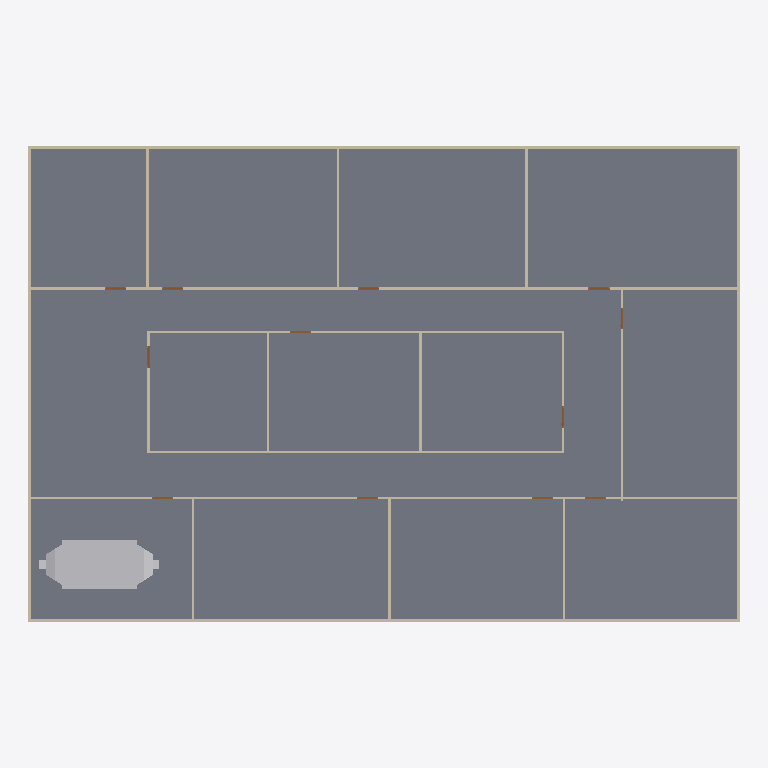
Plan cut of the same IFC building model at storey 'GF' (level 0.00 m, cut at 1.40 m), seen from above with north up, elements coloured by IFC class: 20 walls (beige), 12 doors (brown), 1 slab (grey), 1 other element (light grey). Cut surfaces are drawn darker.
Extent 30.2 m × 20.2 m × 3.1 m (x, y, z). Storeys (2): GF at 0.00 m; DUCTING at 3.00 m. Elements (115): 29 IfcDuctSegment, 26 IfcDuctFitting, 24 IfcAirTerminalBox, 20 IfcWall, 12 IfcDoor, 3 IfcSlab, 1 IfcDistributionControlElement.

HEADER;
FILE_DESCRIPTION(('ViewDefinition[DesignTransferView]'),'2;1');
FILE_NAME('s08-activity.ifc','2026-10-28T02:30:57+08:00',(''),(''),'IfcOpenShell 0.8.5-post1','Bonsai 0.8.5-post1','Nobody');
FILE_SCHEMA(('IFC4'));
ENDSEC;
DATA;
#1=IFCPROJECT('3zt5O$T9T8$f08reIzjZBG',$,'My Project',$,$,$,$,(#14,#26),#9);
#31=IFCSITE('1NLrA44prEX92DnmwXdVUh',$,'My Site',$,$,#54,$,$,$,$,$,$,$,$);
#37=IFCBUILDING('1ea87Rwi56DAMd629yNbTu',$,'My Building',$,$,#60,$,$,$,$,$,$);
#43=IFCBUILDINGSTOREY('2of0Ajz6PECP2yaGtpU3l_',$,'GF',$,$,#66,$,$,$,$);
#1016=IFCBUILDINGSTOREY('3HTIekM2nDnOQ$CItJIcEO',$,'DUCTING',$,$,#4538,$,$,$,$);
#4325=IFCSLAB('1WeeCF20jBz9meGcWBfQ4F',$,'Slab',$,$,#4333,#4340,$,$);
#10219=IFCDISTRIBUTIONCONTROLELEMENT('0yq7iZHX5F1gXEFYPUkYJ3',$,'Cube',$,$,#10351,#10220,$);
#1325=IFCWALL('0D$5VMz2v6s8av8iII3Pg9',$,'Wall',$,$,#1472,#1331,$,$);
#1275=IFCWALL('1UDBmIW3567uetp1yQ1qI9',$,'Wall',$,$,#1536,#1281,$,$);
#1691=IFCWALL('1FThg5$zvA0wdYF9edpZMy',$,'Wall',$,$,#1702,#1697,$,$);
#1300=IFCWALL('0vjWYu7njEFBO_oOq$0Qyr',$,'Wall',$,$,#1311,#1306,$,$);
#1350=IFCWALL('0MRWzSognESQdIQWcQ80v9',$,'Wall',$,$,#1504,#1356,$,$);
#2199=IFCWALL('3v2aa1NzvEb9OH_5rmflzp',$,'Wall',$,$,#2210,#2205,$,$);
#2287=IFCWALL('3teyjcrzf3uAgXpO0b$VhD',$,'Wall',$,$,#2434,#2293,$,$);
#2237=IFCWALL('38QhbdbKb9UujMqX3wlw11',$,'Wall',$,$,#2498,#2243,$,$);
#1575=IFCWALL('0yoypxvBj1LOjvNX_uVlxo',$,'Wall',$,$,#1586,#1581,$,$);
#4353=IFCWALL('34SAuU2qLCdwV$uj36b6u8',$,'Wall',$,$,#4382,#4364,$,$);
#2588=IFCWALL('3wRS01hnLD4B$J95dhOsKc',$,'Wall',$,$,#2599,#2594,$,$);
#2550=IFCWALL('0_i8dKuLTDOeOHoWA7rqIT',$,'Wall',$,$,#2561,#2556,$,$);
#2664=IFCWALL('2u5j55KIv7MPjPhu1A$avy',$,'Wall',$,$,#2675,#2670,$,$);
#2312=IFCWALL('3pHwNhcHT59BzMMTBJMF1f',$,'Wall',$,$,#2466,#2318,$,$);
#1550=IFCWALL('35K1npWBPFGB3tO6w_xo94',$,'Wall',$,$,#1561,#1556,$,$);
#1729=IFCWALL('3NWj3y039AvQIEMOySC9Fs',$,'Wall',$,$,#1740,#1735,$,$);
#2626=IFCWALL('2Ys7X7SLPFIQVgD5yA6a41',$,'Wall',$,$,#2637,#2632,$,$);
#2702=IFCWALL('1CrOvByev4Z9g5C7MtL_BV',$,'Wall',$,$,#2713,#2708,$,$);
#2512=IFCWALL('1vx03Rlen1m8AGkws_VT06',$,'Wall',$,$,#2523,#2518,$,$);
#2262=IFCWALL('32x$v5jALC4AtRDaSMpZN_',$,'Wall',$,$,#2273,#2268,$,$);
#3181=IFCDOOR('2Z4IKZk6T3uOgLuksZ$n1J',$,'Door',$,$,#3229,#3189,$,2.0,0.899999976158142,$,$,$);
#2887=IFCDOOR('1oudh4tTvAkgae7JX9Q5CS',$,'Door',$,$,#2935,#2895,$,2.0,0.899999976158142,$,$,$);
#2740=IFCDOOR('2LnVJoqvXBaO4_ziuu1DKX',$,'Door',$,$,#2788,#2748,$,2.0,0.899999976158142,$,$,$);
#2789=IFCDOOR('3rthb4eFTE2ewA2UoSTZgt',$,'Door',$,$,#2837,#2797,$,2.0,0.899999976158142,$,$,$);
#2838=IFCDOOR('130hECcDn76QwzqRrpcAN4',$,'Door',$,$,#2886,#2846,$,2.0,0.899999976158142,$,$,$);
#3279=IFCDOOR('1bymHpNqP4VfyZ09w_pMT$',$,'Door',$,$,#3327,#3287,$,2.0,0.899999976158142,$,$,$);
#2936=IFCDOOR('3aJUCcbEb81PT6mTRJ_oF9',$,'Door',$,$,#2984,#2944,$,2.0,0.899999976158142,$,$,$);
#2985=IFCDOOR('3GoDDqP_r2HQ9fC8VupqIO',$,'Door',$,$,#3033,#2993,$,2.0,0.899999976158142,$,$,$);
#3034=IFCDOOR('2qRkcuSxvCU9c5r7QVoESM',$,'Door',$,$,#3082,#3042,$,2.0,0.899999976158142,$,$,$);
#3083=IFCDOOR('30CEYKCon5XA8T4MQxBbhR',$,'Door',$,$,#3131,#3091,$,2.0,0.899999976158142,$,$,$);
#3132=IFCDOOR('0eMHgKDU58zOPgXUXjacjM',$,'Door',$,$,#3180,#3140,$,2.0,0.899999976158142,$,$,$);
#3230=IFCDOOR('1$2xEm4ofBvuae13WZ$5sF',$,'Door',$,$,#3278,#3238,$,2.0,0.899999976158142,$,$,$);
ENDSEC;
